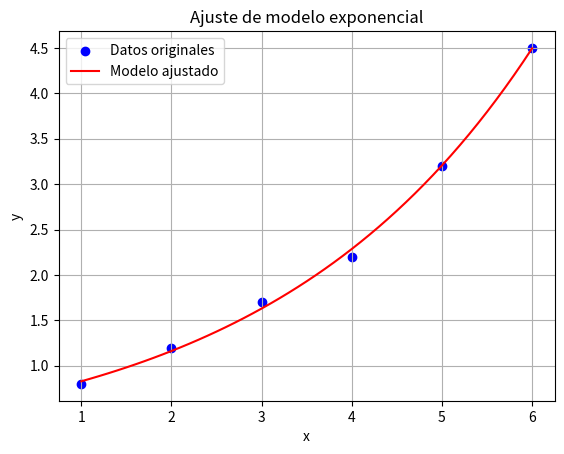

Here is the Python script that generated this plot:
import math
import matplotlib.pyplot as plt


x = [1, 2, 3, 4, 5, 6]
y = [0.8, 1.2, 1.7, 2.2, 3.2, 4.5]

ln_y = [math.log(value) for value in y]

mean_x = sum(x) / len(x)
mean_ln_y = sum(ln_y) / len(ln_y)

numerador = sum((xi - mean_x) * (ln_y[i] - mean_ln_y) for i, xi in enumerate(x))
denominador = sum((xi - mean_x) ** 2 for xi in x)
b = numerador / denominador

a = math.exp(mean_ln_y - b * mean_x)

y_adjusted = [a * math.exp(b * xi) for xi in x]
ss_total = sum((yi - mean_ln_y) ** 2 for yi in ln_y)
ss_residual = sum((math.log(yi) - math.log(y_adj)) ** 2 for yi, y_adj in zip(y, y_adjusted))
r_squared = 1 - (ss_residual / ss_total)

print(f"Modelo: y = {a:.4f} * e^({b:.4f} * x)")
print(f"R^2: {r_squared:.4f}")

for xi, yi, y_adj in zip(x, y, y_adjusted):
    print(f"x = {xi}, y = {yi}, y ajustado = {y_adj:.4f}")

x_fit = [i / 10 for i in range(10, 61)] 
y_fit = [a * math.exp(b * value) for value in x_fit]


plt.scatter(x, y, color='blue', label='Datos originales')
plt.plot(x_fit, y_fit, color='red', label='Modelo ajustado')
plt.xlabel('x')
plt.ylabel('y')
plt.title('Ajuste de modelo exponencial')
plt.legend()
plt.grid()
plt.show()
